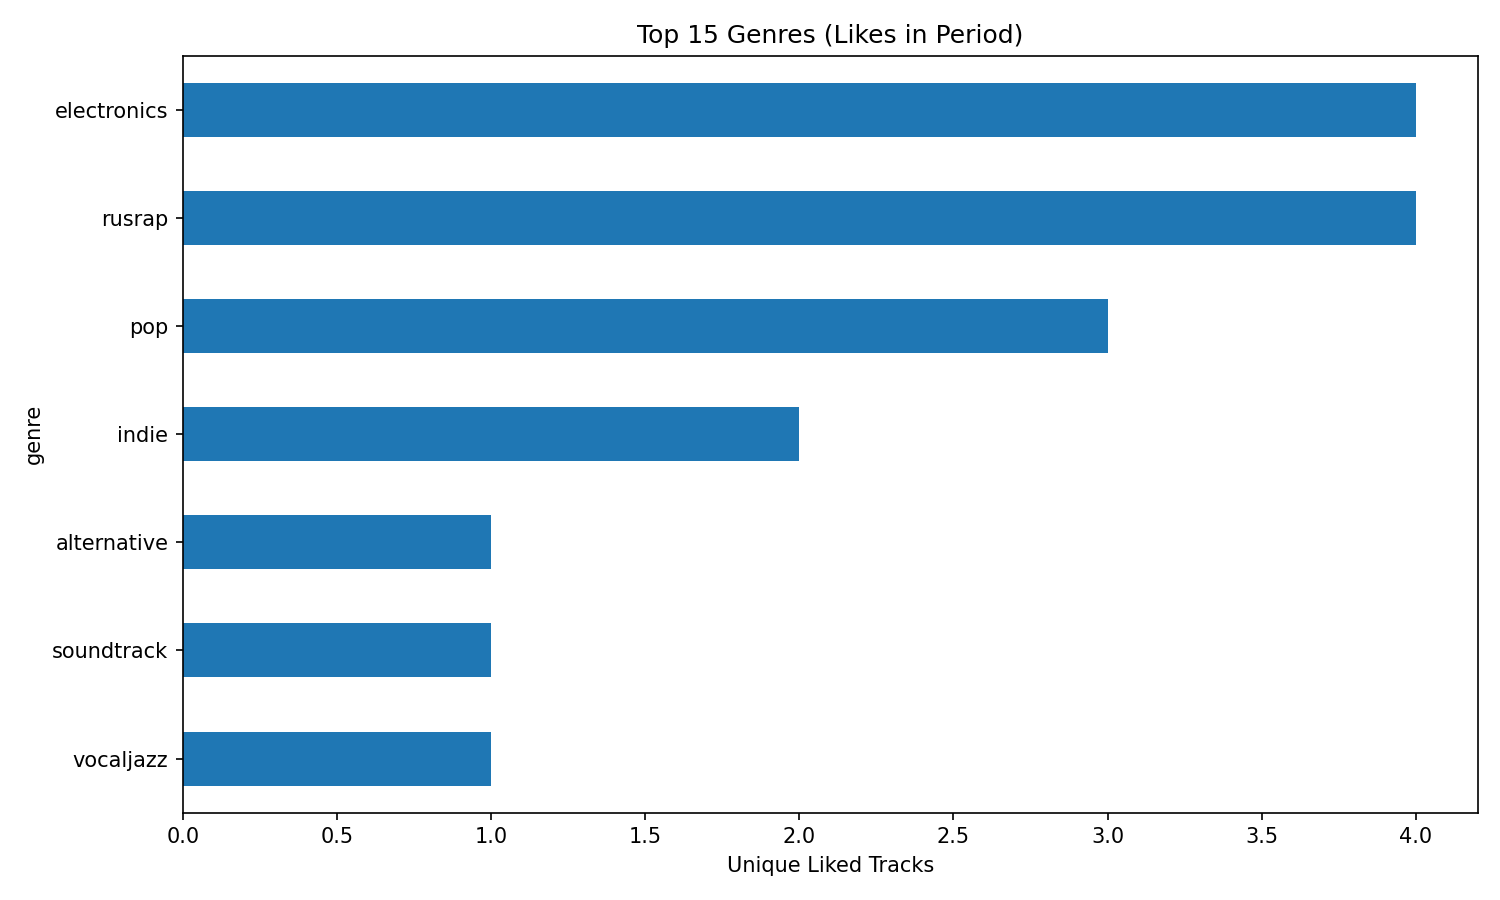

Source data for this figure (header and first rows):
genre, cnt
electronics, 4
rusrap, 4
pop, 3
indie, 2
alternative, 1
soundtrack, 1
vocaljazz, 1
